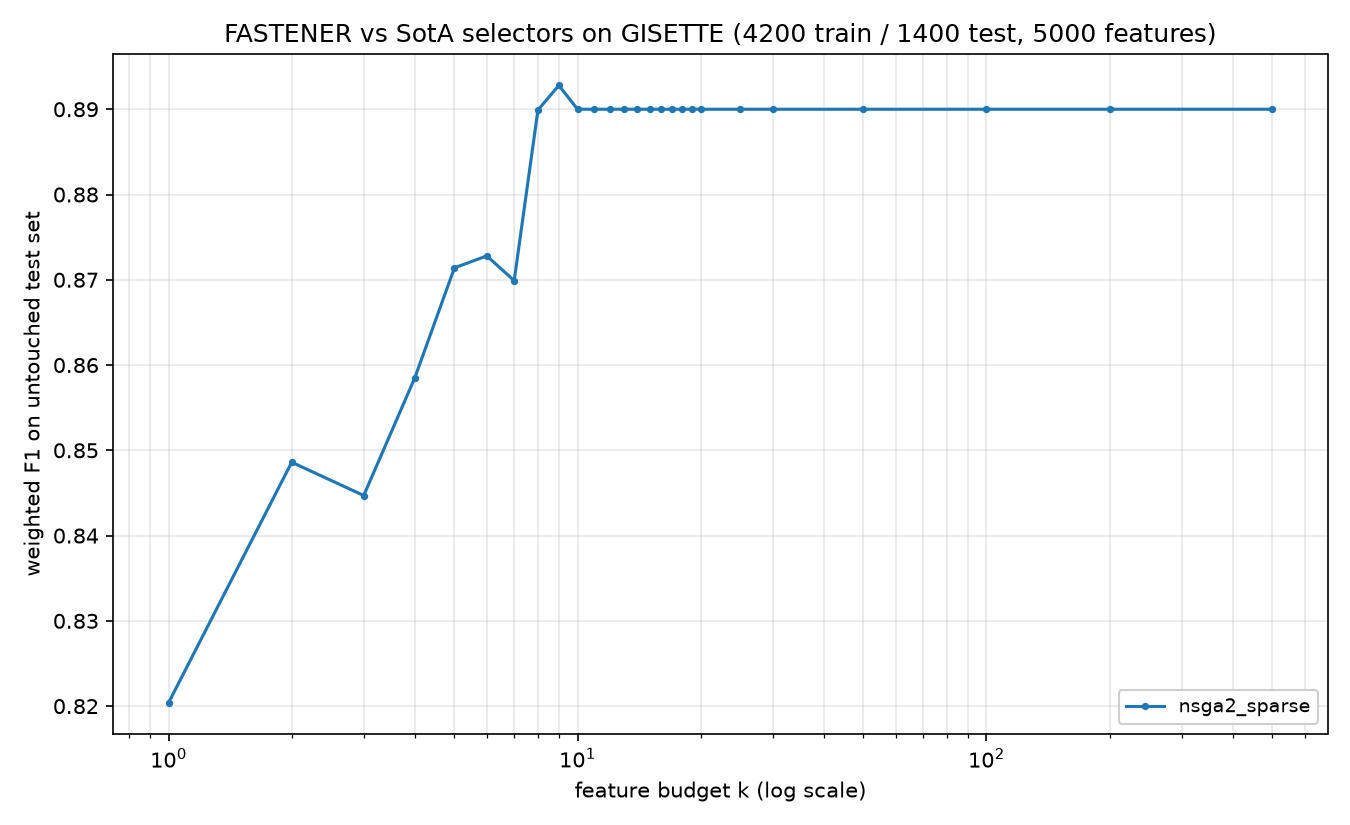

Values plotted in this chart, from the file beside it:
method, algorithm_id, seed, budget_k, n_features_used, val_f1, test_f1, test_accuracy, test_balanced_accuracy
nsga2_sparse, nsga2_sparse@c142251+08e6acd#e31a, 2021, 1, 1, 0.8369, 0.8204, 0.8207, 0.8207
nsga2_sparse, nsga2_sparse@c142251+08e6acd#e31a, 2021, 2, 2, 0.8586, 0.8486, 0.8486, 0.8486
nsga2_sparse, nsga2_sparse@c142251+08e6acd#e31a, 2021, 3, 3, 0.8792, 0.8447, 0.845, 0.845
nsga2_sparse, nsga2_sparse@c142251+08e6acd#e31a, 2021, 4, 4, 0.8836, 0.8585, 0.8586, 0.8586
nsga2_sparse, nsga2_sparse@c142251+08e6acd#e31a, 2021, 5, 5, 0.9029, 0.8714, 0.8714, 0.8714
nsga2_sparse, nsga2_sparse@c142251+08e6acd#e31a, 2021, 6, 6, 0.9057, 0.8728, 0.8729, 0.8729
nsga2_sparse, nsga2_sparse@c142251+08e6acd#e31a, 2021, 7, 7, 0.9071, 0.8699, 0.87, 0.87
nsga2_sparse, nsga2_sparse@c142251+08e6acd#e31a, 2021, 8, 8, 0.9136, 0.8899, 0.89, 0.89
nsga2_sparse, nsga2_sparse@c142251+08e6acd#e31a, 2021, 9, 9, 0.9164, 0.8928, 0.8929, 0.8929
nsga2_sparse, nsga2_sparse@c142251+08e6acd#e31a, 2021, 10, 10, 0.9186, 0.89, 0.89, 0.89
nsga2_sparse, nsga2_sparse@c142251+08e6acd#e31a, 2021, 11, 10, 0.9186, 0.89, 0.89, 0.89
nsga2_sparse, nsga2_sparse@c142251+08e6acd#e31a, 2021, 12, 10, 0.9186, 0.89, 0.89, 0.89
nsga2_sparse, nsga2_sparse@c142251+08e6acd#e31a, 2021, 13, 10, 0.9186, 0.89, 0.89, 0.89
nsga2_sparse, nsga2_sparse@c142251+08e6acd#e31a, 2021, 14, 10, 0.9186, 0.89, 0.89, 0.89
nsga2_sparse, nsga2_sparse@c142251+08e6acd#e31a, 2021, 15, 10, 0.9186, 0.89, 0.89, 0.89
nsga2_sparse, nsga2_sparse@c142251+08e6acd#e31a, 2021, 16, 10, 0.9186, 0.89, 0.89, 0.89
nsga2_sparse, nsga2_sparse@c142251+08e6acd#e31a, 2021, 17, 10, 0.9186, 0.89, 0.89, 0.89
nsga2_sparse, nsga2_sparse@c142251+08e6acd#e31a, 2021, 18, 10, 0.9186, 0.89, 0.89, 0.89
nsga2_sparse, nsga2_sparse@c142251+08e6acd#e31a, 2021, 19, 10, 0.9186, 0.89, 0.89, 0.89
nsga2_sparse, nsga2_sparse@c142251+08e6acd#e31a, 2021, 20, 10, 0.9186, 0.89, 0.89, 0.89
nsga2_sparse, nsga2_sparse@c142251+08e6acd#e31a, 2021, 25, 10, 0.9186, 0.89, 0.89, 0.89
nsga2_sparse, nsga2_sparse@c142251+08e6acd#e31a, 2021, 30, 10, 0.9186, 0.89, 0.89, 0.89
nsga2_sparse, nsga2_sparse@c142251+08e6acd#e31a, 2021, 50, 10, 0.9186, 0.89, 0.89, 0.89
nsga2_sparse, nsga2_sparse@c142251+08e6acd#e31a, 2021, 100, 10, 0.9186, 0.89, 0.89, 0.89
nsga2_sparse, nsga2_sparse@c142251+08e6acd#e31a, 2021, 200, 10, 0.9186, 0.89, 0.89, 0.89
nsga2_sparse, nsga2_sparse@c142251+08e6acd#e31a, 2021, 500, 10, 0.9186, 0.89, 0.89, 0.89
